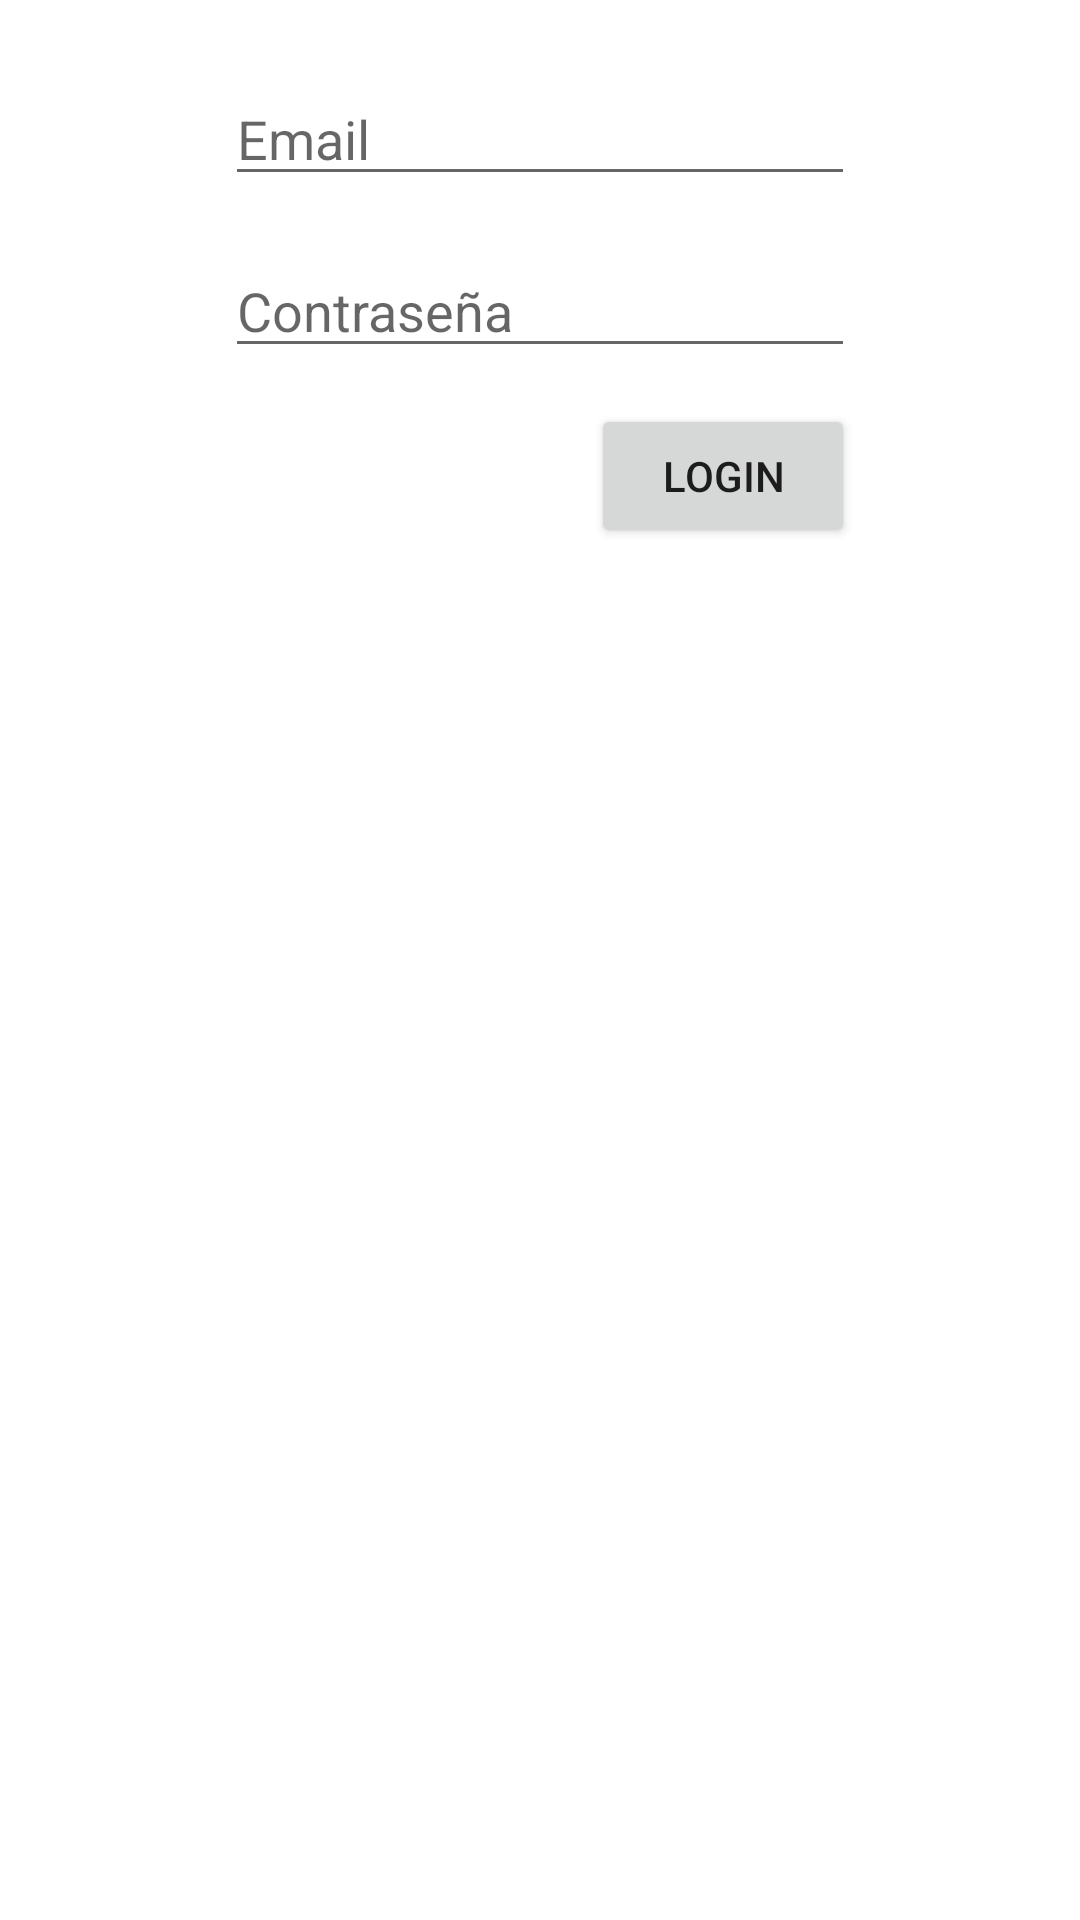

Reconstruct the res/layout file that produces this screen, plus the resources it refers to.
<!-- AndroidManifest.xml: application theme Theme.WsGuajira -->
<!-- res/layout/frm_login_layout.xml -->
<?xml version="1.0" encoding="utf-8"?>
<androidx.constraintlayout.widget.ConstraintLayout xmlns:android="http://schemas.android.com/apk/res/android"
    xmlns:app="http://schemas.android.com/apk/res-auto"
    xmlns:tools="http://schemas.android.com/tools"
    android:layout_width="match_parent"
    android:layout_height="wrap_content">

    <EditText
        android:id="@+id/editTextTextEmailAddress"
        android:layout_width="wrap_content"
        android:layout_height="wrap_content"
        android:layout_marginTop="8dp"
        android:ems="10"
        android:hint="Email"
        android:inputType="textEmailAddress"
        app:layout_constraintEnd_toEndOf="parent"
        app:layout_constraintStart_toStartOf="parent"
        app:layout_constraintTop_toBottomOf="@+id/imageView" />

    <Button
        android:id="@+id/button"
        android:layout_width="wrap_content"
        android:layout_height="wrap_content"
        android:layout_marginTop="12dp"
        android:text="Login"
        app:layout_constraintEnd_toEndOf="@+id/editTextTextPassword"
        app:layout_constraintTop_toBottomOf="@+id/editTextTextPassword" />

    <EditText
        android:id="@+id/editTextTextPassword"
        android:layout_width="wrap_content"
        android:layout_height="wrap_content"
        android:layout_marginTop="16dp"
        android:ems="10"
        android:hint="Contraseña"
        android:inputType="textPassword"
        app:layout_constraintEnd_toEndOf="parent"
        app:layout_constraintStart_toStartOf="parent"
        app:layout_constraintTop_toBottomOf="@+id/editTextTextEmailAddress" />

    <ImageView
        android:id="@+id/imageView"
        android:layout_width="wrap_content"
        android:layout_height="wrap_content"
        android:layout_marginTop="16dp"
        app:layout_constraintEnd_toEndOf="parent"
        app:layout_constraintStart_toStartOf="parent"
        app:layout_constraintTop_toTopOf="parent"
        tools:srcCompat="@tools:sample/avatars" />

</androidx.constraintlayout.widget.ConstraintLayout>
<!-- resources referenced by this layout -->
<resources>
  <style name="Theme.WsGuajira" parent="Theme.MaterialComponents.DayNight.DarkActionBar">
          
          <item name="colorPrimary">@color/purple_500</item>
          <item name="colorPrimaryVariant">@color/purple_700</item>
          <item name="colorOnPrimary">@color/white</item>
          
          <item name="colorSecondary">@color/teal_200</item>
          <item name="colorSecondaryVariant">@color/teal_700</item>
          <item name="colorOnSecondary">@color/black</item>
          
          <item name="android:statusBarColor" tools:targetApi="l">?attr/colorPrimaryVariant</item>
          
      </style>
  <!-- not gathered from this repository: default colours our renderer supplied (Android Studio template values) -->
  <color name="purple_500">#FF6200EE</color>
  <color name="purple_700">#FF3700B3</color>
  <color name="teal_200">#FF03DAC5</color>
  <color name="teal_700">#FF018786</color>
  <color name="black">#FF000000</color>
  <color name="white">#FFFFFFFF</color>
</resources>
